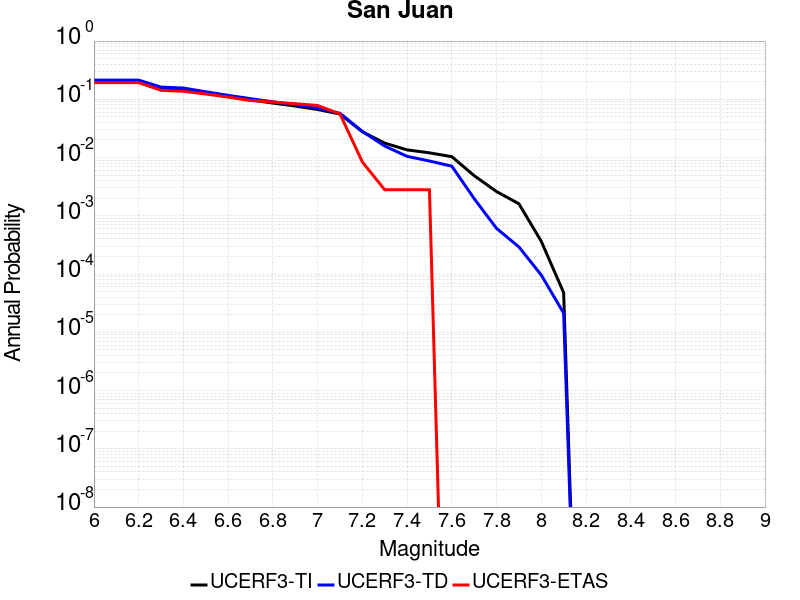

The file beside this chart, header and first rows:
Magnitude, UCERF3-TI Prob, UCERF3-TD Prob, UCERF3-ETAS Prob
6.0, 0.2027, 0.2136, 0.1933
6.1, 0.2027, 0.2136, 0.1933
6.2, 0.2027, 0.2136, 0.1933
6.3, 0.1517, 0.162, 0.1429
6.4, 0.1482, 0.1563, 0.1373
6.5, 0.127, 0.1348, 0.1232
6.6, 0.1112, 0.117, 0.1092
6.7, 0.09779, 0.1027, 0.09524
6.8, 0.08616, 0.0907, 0.08964
6.9, 0.07673, 0.08082, 0.08403
7.0, 0.06681, 0.07034, 0.07843
7.1, 0.05588, 0.05759, 0.05602
7.2, 0.02775, 0.02815, 0.008403
7.3, 0.0177, 0.01576, 0.002801
7.4, 0.01355, 0.0105, 0.002801
7.5, 0.01205, 0.008729, 0.002801
7.6, 0.01036, 0.007116, 0.0
7.7, 0.004889, 0.001974, 0.0
7.8, 0.00261, 6.083547E-4, 0.0
7.9, 0.001609, 2.9253252E-4, 0.0
8.0, 3.6452015E-4, 9.622819E-5, 0.0
8.1, 4.8012203E-5, 2.1388496E-5, 0.0
